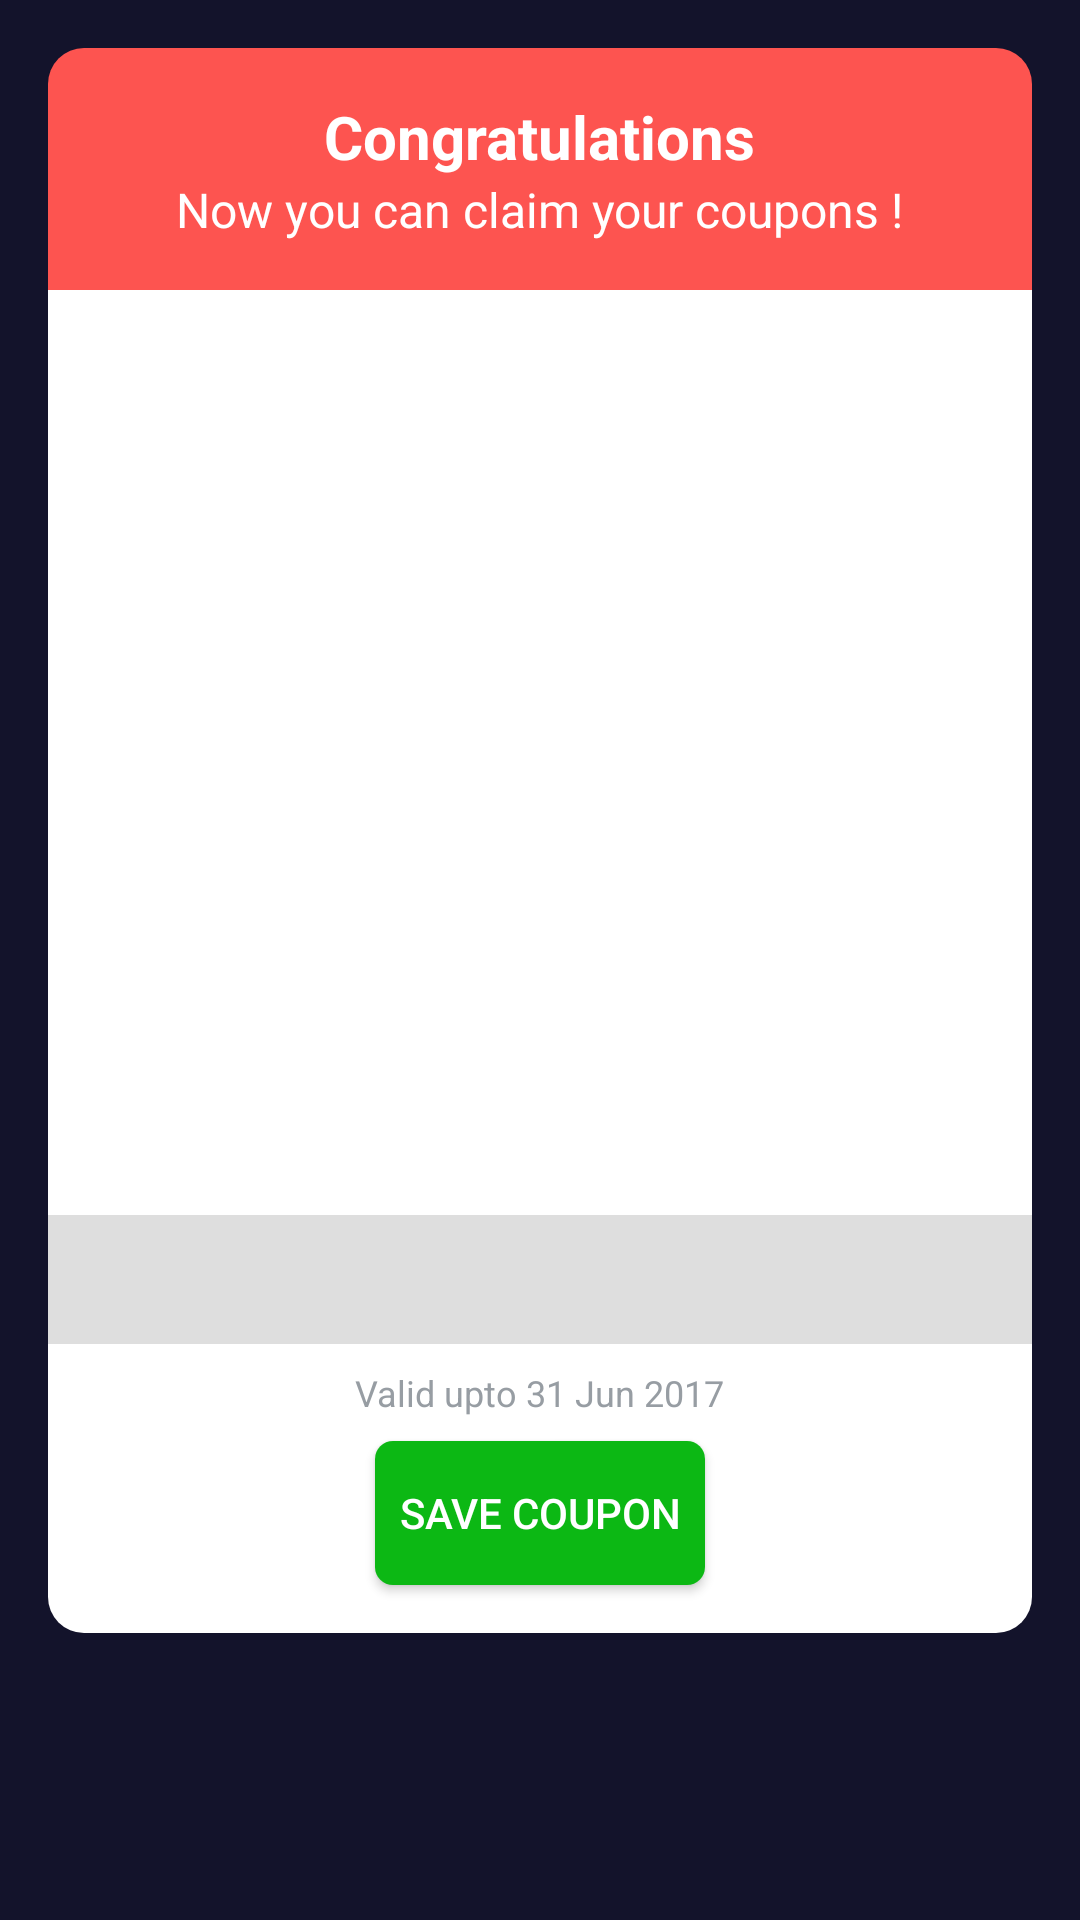

Here is an Android app screen rendered from its layout file. Give the layout XML and the strings, colors and styles it references.
<!-- AndroidManifest.xml: application theme AppTheme -->
<!-- res/layout/fragment_coupons.xml -->
<ScrollView xmlns:android="http://schemas.android.com/apk/res/android"
    android:layout_width="match_parent"
    android:layout_height="match_parent"
    android:background="@color/colorPrimary">

    <LinearLayout
        android:id="@+id/llFullScreen"
        android:layout_width="match_parent"
        android:layout_height="wrap_content"
        android:orientation="vertical"
        android:padding="16dp">

        <LinearLayout
            android:layout_width="match_parent"
            android:layout_height="wrap_content"
            android:background="@drawable/accent_half_rounded_bg"
            android:gravity="center"
            android:orientation="vertical"
            android:padding="16dp">

            <TextView
                style="@style/LargeWhiteTextView"
                android:layout_width="wrap_content"
                android:layout_height="wrap_content"
                android:text="@string/congratulations"
                android:textColor="@color/colorWhite" />

            <TextView
                style="@style/MediumWhiteTextView"
                android:layout_width="wrap_content"
                android:layout_height="wrap_content"
                android:text="@string/now_you_can_claim_your_coupons"
                android:textColor="@color/colorWhite" />
        </LinearLayout>

        <LinearLayout
            android:layout_width="match_parent"
            android:layout_height="wrap_content"
            android:background="@drawable/white_half_rounded_bg"
            android:gravity="center_horizontal"
            android:orientation="vertical"
            android:paddingBottom="8dp"
            android:paddingTop="8dp">

            <ImageView
                android:id="@+id/ivIcon"
                android:layout_width="75dp"
                android:layout_height="75dp"
                android:layout_gravity="center_horizontal"
                android:layout_margin="16dp"
                 />

            <TextView
                android:id="@+id/tvTitle"
                style="@style/MediumPrimaryTextView"
                android:layout_width="wrap_content"
                android:layout_height="wrap_content"
                android:layout_marginLeft="16dp"
                android:layout_marginRight="16dp"
                android:textStyle="bold"/>

            <TextView
                android:id="@+id/tvSubtitle"
                style="@style/MediumPrimaryTextView"
                android:layout_width="wrap_content"
                android:layout_height="wrap_content"
                android:layout_marginLeft="16dp"
                android:layout_marginRight="16dp"
                android:layout_marginTop="8dp"
                 />

            <TextView
                android:id="@+id/tvDescription"
                style="@style/LargePrimaryTextView"
                android:layout_width="wrap_content"
                android:layout_height="wrap_content"
                android:layout_marginLeft="16dp"
                android:layout_marginRight="16dp"
                android:layout_marginTop="8dp"
                 />

            <ImageView
                android:id="@+id/ivQRCode"
                android:layout_width="75dp"
                android:layout_height="75dp"
                android:layout_gravity="center_horizontal"
                android:layout_margin="16dp"
                />

            <TextView
                android:id="@+id/tvCouponCode"
                style="@style/LargePrimaryTextView"
                android:layout_width="match_parent"
                android:layout_height="wrap_content"
                android:background="@color/colorLightGrey"
                android:gravity="center"
                android:padding="8dp"
                 />

            <TextView
                android:id="@+id/tvValidity"
                style="@style/SmallWhiteTextView"
                android:layout_width="wrap_content"
                android:layout_height="wrap_content"
                android:layout_marginLeft="16dp"
                android:layout_marginRight="16dp"
                android:layout_marginTop="8dp"
                android:text="Valid upto 31 Jun 2017" />

            <Button
                android:id="@+id/btSaveCoupon"
                style="@style/GreenButtonStyle"
                android:layout_width="wrap_content"
                android:layout_height="wrap_content"
                android:layout_margin="8dp"
                android:text="@string/save_coupon" />
        </LinearLayout>
    </LinearLayout>
</ScrollView>
<!-- resources referenced by this layout -->
<resources>
  <color name="colorLightGrey">#dedede</color>
  <color name="colorPrimary">#13132b</color>
  <color name="colorWhite">#ffffff</color>
  <!-- drawable accent_half_rounded_bg (drawable) -->
  <shape xmlns:android="http://schemas.android.com/apk/res/android"
      android:shape="rectangle">
  
      <solid android:color="@color/colorAccent" />
      <corners
          android:bottomLeftRadius="0dp"
          android:bottomRightRadius="0dp"
          android:topLeftRadius="12dp"
          android:topRightRadius="12dp" />
  </shape>
  <!-- drawable white_half_rounded_bg (drawable) -->
  <shape xmlns:android="http://schemas.android.com/apk/res/android"
      android:shape="rectangle">
  
      <solid android:color="@color/colorWhite" />
      <corners
          android:bottomLeftRadius="12dp"
          android:bottomRightRadius="12dp"
          android:topLeftRadius="0dp"
          android:topRightRadius="0dp" />
  </shape>
  <string name="congratulations"><b>Congratulations</b></string>
  <string name="now_you_can_claim_your_coupons">Now you can claim your coupons !</string>
  <string name="save_coupon">Save Coupon</string>
  <style name="GreenButtonStyle" parent="@style/Widget.AppCompat.Button">
          <item name="android:background">@drawable/green_button_bg</item>
          <item name="android:textColor">@color/colorWhite</item>
          <item name="android:padding">8dp</item>
      </style>
  <style name="LargePrimaryTextView" parent="@style/PrimaryTextView">
          <item name="android:textSize">@dimen/large_text_size</item>
      </style>
  <style name="LargeWhiteTextView" parent="@style/WhiteTextView">
          <item name="android:textSize">@dimen/large_text_size</item>
      </style>
  <style name="MediumPrimaryTextView" parent="@style/PrimaryTextView">
          <item name="android:textSize">@dimen/medium_text_size</item>
      </style>
  <style name="MediumWhiteTextView" parent="@style/WhiteTextView">
          <item name="android:textSize">@dimen/medium_text_size</item>
      </style>
  <style name="SmallWhiteTextView" parent="@style/WhiteTextView">
          <item name="android:textSize">@dimen/small_text_size</item>
      </style>
  <style name="AppTheme" parent="Theme.AppCompat.Light.DarkActionBar">
          
          <item name="colorPrimary">@color/colorPrimary</item>
          <item name="colorPrimaryDark">@color/colorPrimaryDark</item>
          <item name="colorAccent">@color/colorAccent</item>
  
          <item name="windowActionBar">false</item>
          <item name="windowNoTitle">true</item>
      </style>
  <color name="colorAccent">#fd5450</color>
  <!-- drawable green_button_bg (drawable) -->
  <shape xmlns:android="http://schemas.android.com/apk/res/android"
      android:shape="rectangle">
  
      <solid android:color="@color/colorGreen" />
      <corners
          android:bottomLeftRadius="6dp"
          android:bottomRightRadius="6dp"
          android:topLeftRadius="6dp"
          android:topRightRadius="6dp" />
  </shape>
  <style name="PrimaryTextView">
          <item name="android:textColor">@color/colorPrimaryText</item>
      </style>
  <dimen name="large_text_size">20sp</dimen>
  <style name="WhiteTextView">
          <item name="android:textColor">@color/colorWhiteText</item>
      </style>
  <dimen name="medium_text_size">16sp</dimen>
  <dimen name="small_text_size">12sp</dimen>
  <color name="colorPrimaryDark">#13132b</color>
  <color name="colorGreen">#0cb814</color>
  <color name="colorPrimaryText">#232627</color>
  <color name="colorWhiteText">#979da3</color>
</resources>
